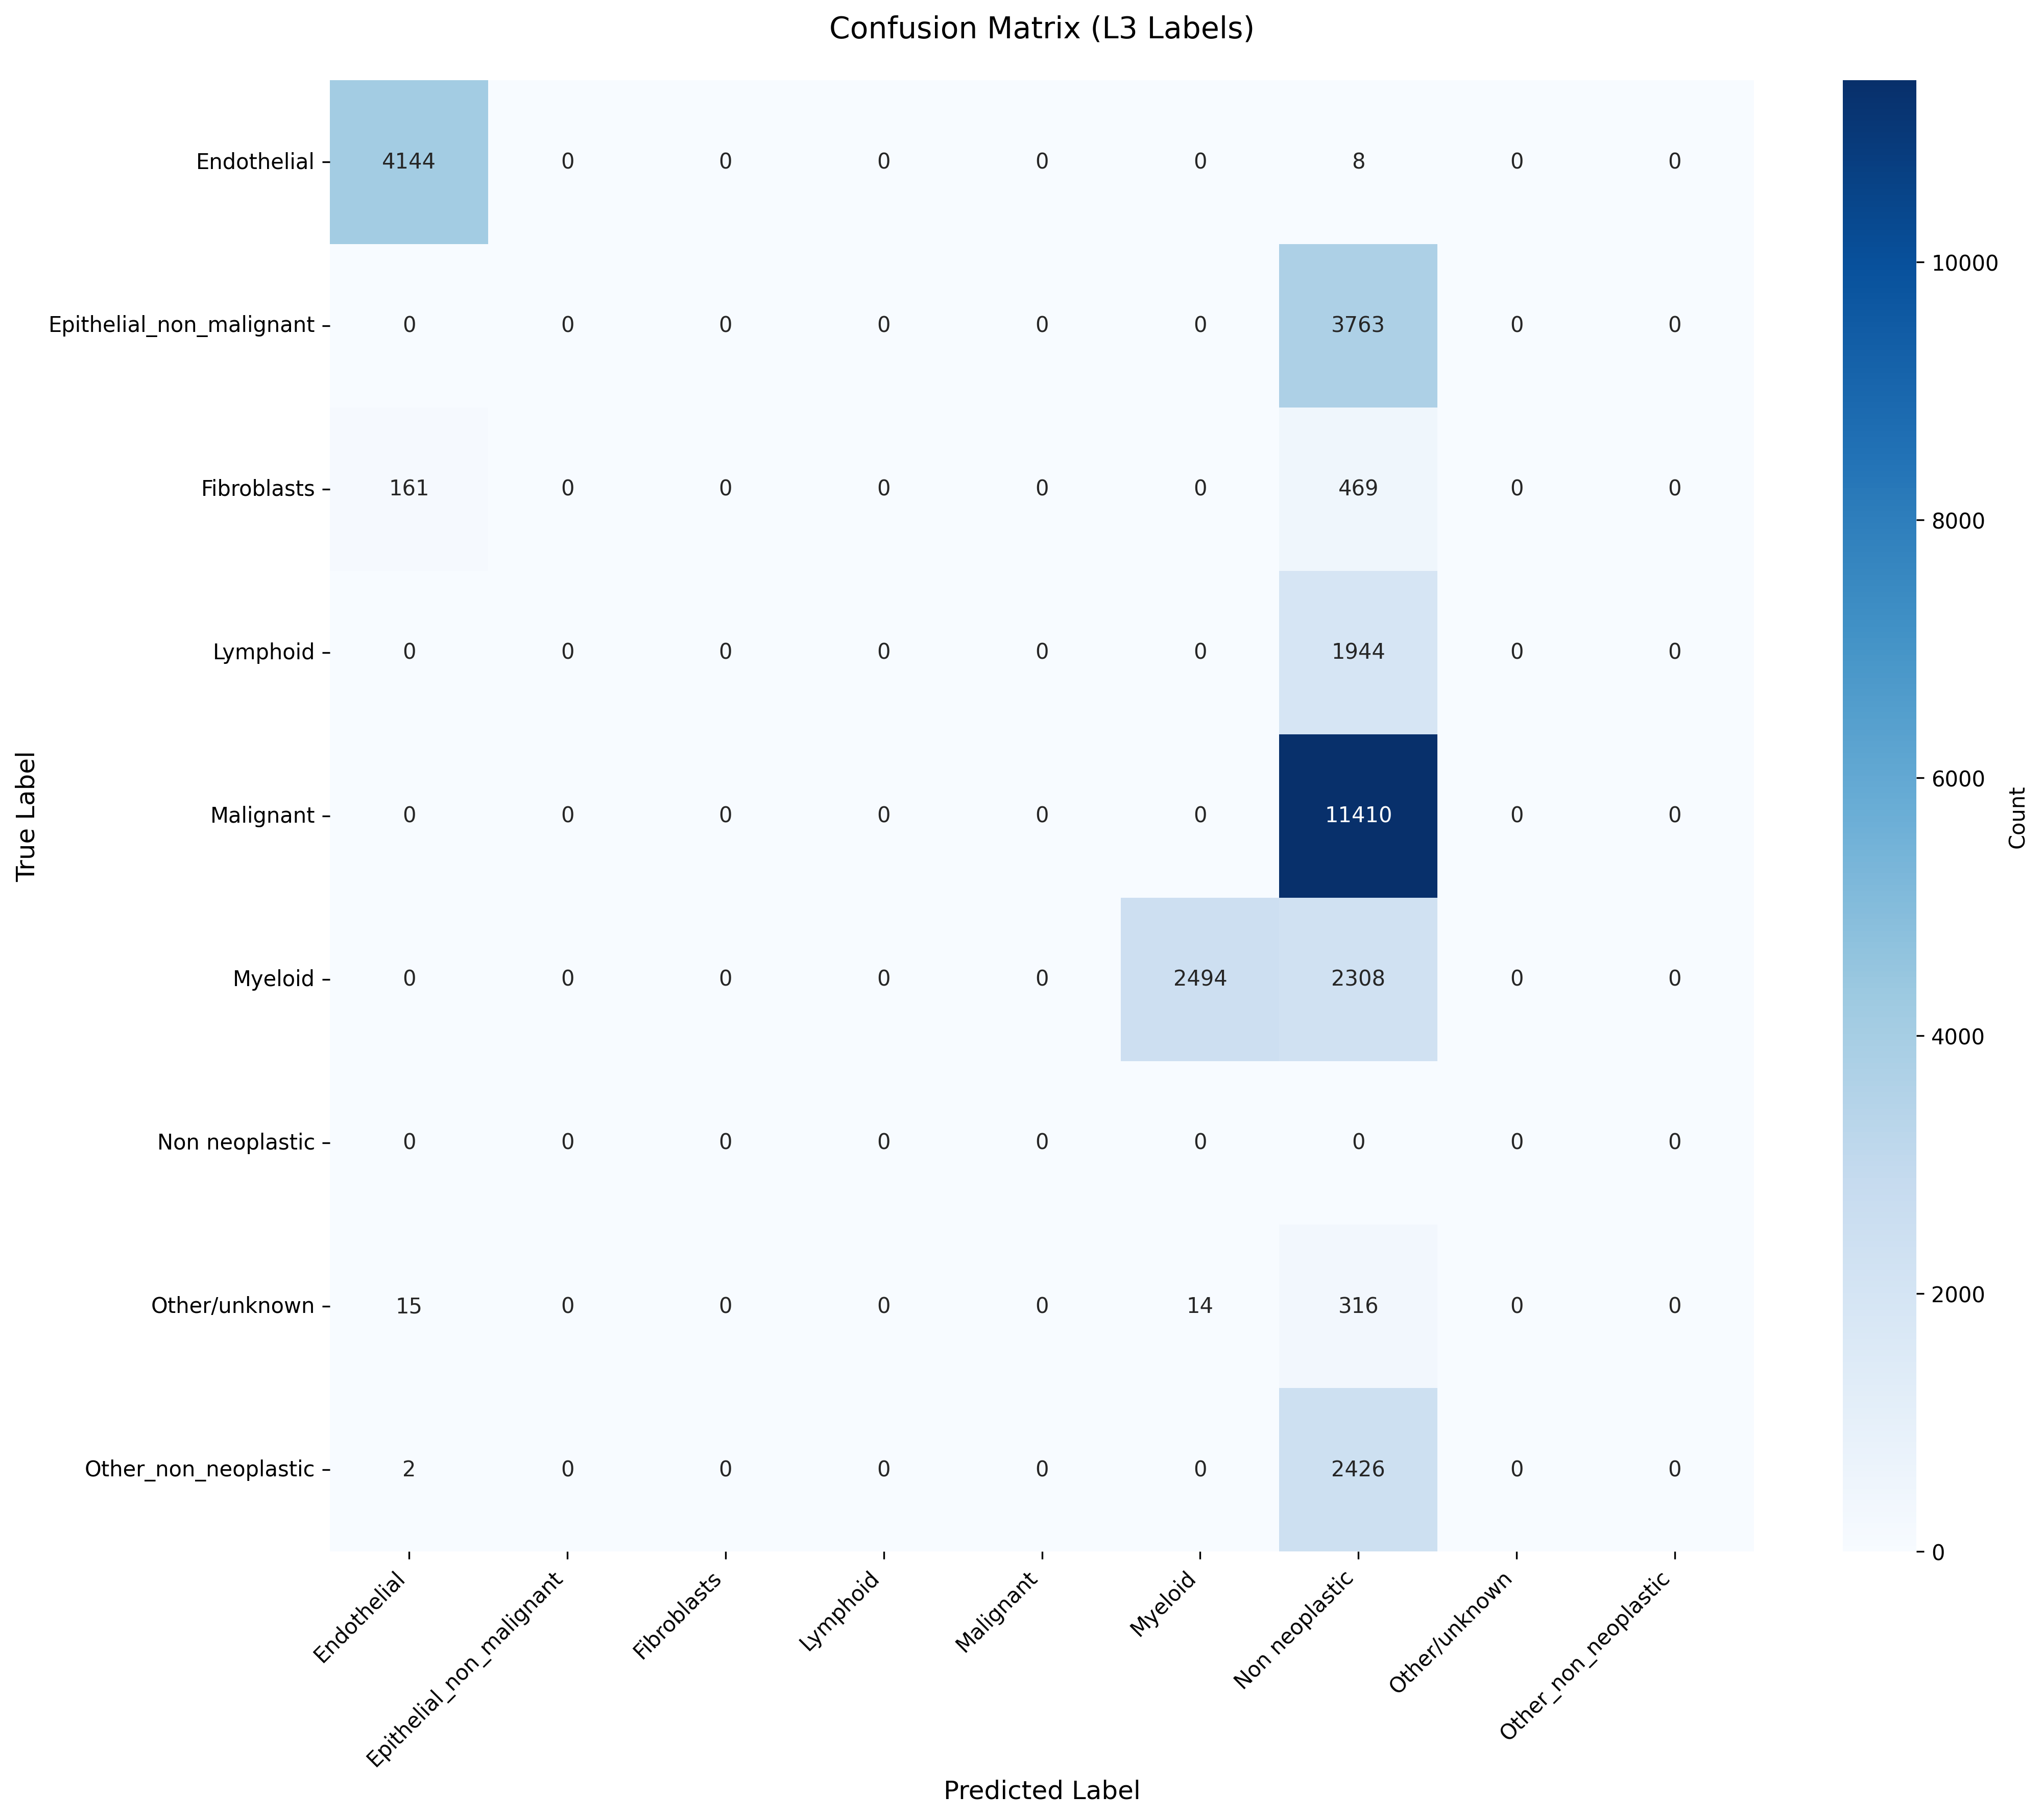

The file beside this chart, header and first rows:
True_Label, Endothelial, Epithelial_non_malignant, Fibroblasts, Lymphoid, Malignant, Myeloid, Non neoplastic, Other/unknown, Other_non_neoplastic
Endothelial, 4144, 0, 0, 0, 0, 0, 8, 0, 0
Epithelial_non_malignant, 0, 0, 0, 0, 0, 0, 3763, 0, 0
Fibroblasts, 161, 0, 0, 0, 0, 0, 469, 0, 0
Lymphoid, 0, 0, 0, 0, 0, 0, 1944, 0, 0
Malignant, 0, 0, 0, 0, 0, 0, 11410, 0, 0
Myeloid, 0, 0, 0, 0, 0, 2494, 2308, 0, 0
Non neoplastic, 0, 0, 0, 0, 0, 0, 0, 0, 0
Other/unknown, 15, 0, 0, 0, 0, 14, 316, 0, 0
Other_non_neoplastic, 2, 0, 0, 0, 0, 0, 2426, 0, 0
